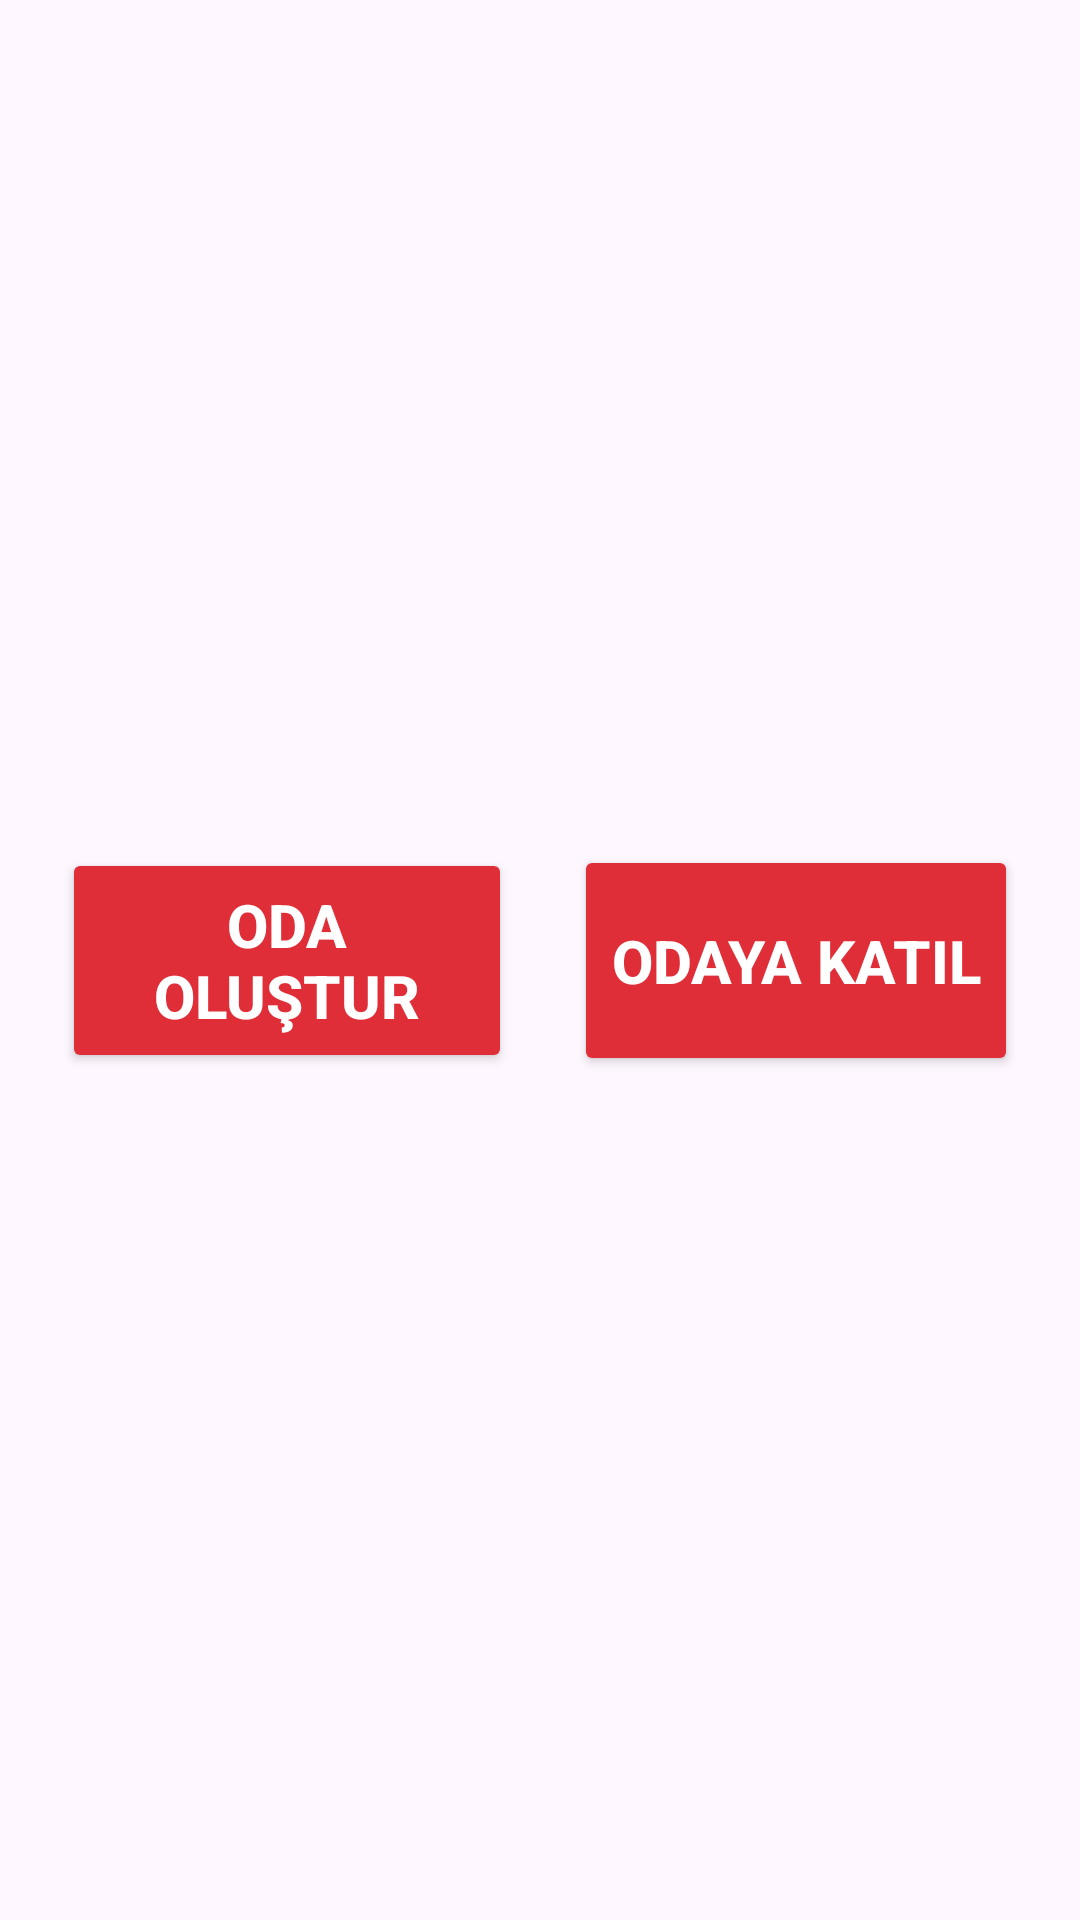

Reconstruct the res/layout file that produces this screen, plus the resources it refers to.
<!-- AndroidManifest.xml: application theme Theme.TasKagitMakas -->
<!-- res/layout/alert_play_online_options.xml -->
<?xml version="1.0" encoding="utf-8"?>
<androidx.constraintlayout.widget.ConstraintLayout xmlns:android="http://schemas.android.com/apk/res/android"
    xmlns:app="http://schemas.android.com/apk/res-auto"
    xmlns:tools="http://schemas.android.com/tools"
    android:layout_width="wrap_content"
    android:layout_height="wrap_content">

    <Button
        android:id="@+id/buttonOnlineCreateRoom"
        android:layout_width="150dp"
        android:layout_height="75dp"
        android:layout_marginStart="16dp"
        android:layout_marginTop="16dp"
        android:layout_marginEnd="8dp"
        android:layout_marginBottom="16dp"
        android:backgroundTint="@color/play_btn"
        android:text="@string/create_room"
        android:textColor="#FFFFFF"
        android:textSize="20sp"
        android:textStyle="bold"
        app:layout_constraintBottom_toBottomOf="parent"
        app:layout_constraintEnd_toStartOf="@+id/buttonOnlineJoinRoom"
        app:layout_constraintStart_toStartOf="parent"
        app:layout_constraintTop_toTopOf="parent" />

    <Button
        android:id="@+id/buttonOnlineJoinRoom"
        android:layout_width="148dp"
        android:layout_height="77dp"
        android:layout_marginStart="8dp"
        android:layout_marginTop="16dp"
        android:layout_marginEnd="16dp"
        android:layout_marginBottom="16dp"
        android:backgroundTint="@color/play_btn"
        android:text="@string/join_room"
        android:textColor="#FFFFFF"
        android:textSize="20sp"
        android:textStyle="bold"
        app:layout_constraintBottom_toBottomOf="parent"
        app:layout_constraintEnd_toEndOf="parent"
        app:layout_constraintStart_toEndOf="@+id/buttonOnlineCreateRoom"
        app:layout_constraintTop_toTopOf="parent" />
</androidx.constraintlayout.widget.ConstraintLayout>
<!-- resources referenced by this layout -->
<resources>
  <color name="play_btn">#df2e38</color>
  <string name="create_room">ODA OLUŞTUR</string>
  <string name="join_room">ODAYA KATIL</string>
  <style name="Theme.TasKagitMakas" parent="Base.Theme.TasKagitMakas" />
  <style name="Base.Theme.TasKagitMakas" parent="Theme.Material3.DayNight.NoActionBar">
          
          
      </style>
</resources>
